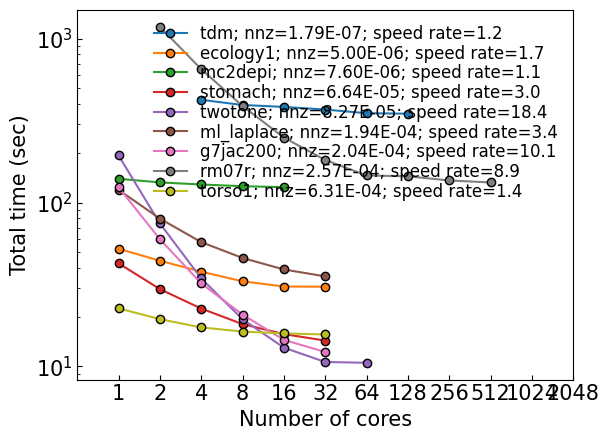

Reproduce this figure in Python.
# 2024.07.03(Wed)
# Benchmark: Toal time in 9 matrix
# [redacted]

import numpy as np
import matplotlib.pyplot as plt
import matplotlib as mpl

# Factor time /w best r-c case (dim / ratio / speedup)
# 256^3 TDM;    16,777,216	1.79E-07	1.1
tdm = [
    423.107,
    393.473891,
    382.856642,
    369.06915,
    350.5179,
    348.092226,
]
# mc2depi;      525,825	    7.60E-06	1.11
mc2depi = [
    139.55687,
    132.635868,
    128.807417,
    125.734265,
    124.065961,
]
# torso1;       116,158	    6.31E-04	1.4
torso1 = [
    22.627617,
    19.435618,
    17.307959,
    16.327224,
    15.905342,
    15.676438,
]
# ecology1; 	1,000,000	5.00E-06	1.7
ecology1 = [
    52.224078,
    44.146815,
    37.846659,
    33.080052,
    30.735109,
    30.646553,
]
# stomach;	    213,360	    6.64E-05	3
stomach = [
    42.591651,
    29.637392,
    22.553688,
    18.134955,
    15.75779,
    14.381208,
]
# g7jac200;     59,310	    2.04E-04	5
g7jac200 = [
    123.866808,
    59.784501,
    32.113525,
    20.725833,
    14.526157,
    12.25377,
]
# ML_Laplace;	377,002	    1.94E-04	5
ml_laplace = [
    119.559997,
    79.806011,
    57.335642,
    45.890487,
    39.046724,
    35.440983,
]
# RM07R;    	381,689	    2.57E-04	8
rm07r = [
    1179.999078,
    650.788596,
    387.612994,
    249.04793,
    181.677728,
    146.246118,
    144.449602,
    136.329263,
    132.569818,
]
# twotone;  	120,750	    8.27E-05	19
twotone = [
    193.797471,
    74.567748,
    34.45797,
    19.415682,
    13.020803,
    10.650402,
    10.531186,
]
plt.rcParams["font.family"] = "Times New Roman"
plt.rcParams["font.size"] = 15

plt.rcParams["mathtext.fontset"] = "custom"
plt.rcParams["mathtext.rm"] = "Times New Roman"

########################################################
fig, ax = plt.subplots()

x_tdm = [4, 8, 16, 32, 64, 128]
x_mc2depi = [1, 2, 4, 8, 16]
x_torso1 = [1, 2, 4, 8, 16, 32]
x_ecology1 = [1, 2, 4, 8, 16, 32]
x_stomach = [1, 2, 4, 8, 16, 32]
x_g7jac200 = [1, 2, 4, 8, 16, 32]
x_ml_laplace = [1, 2, 4, 8, 16, 32]
x_rm07r = [2, 4, 8, 16, 32, 64, 128, 256, 512]
x_twotone = [1, 2, 4, 8, 16, 32, 64]
x = [1, 2, 4, 8, 16, 32, 64, 128, 256, 512, 1024, 2048]

x_values = {
    "tdm": x_tdm,
    "ecology1": x_ecology1,
    "mc2depi": x_mc2depi,
    "stomach": x_stomach,
    "twotone": x_twotone,
    "ml_laplace": x_ml_laplace,
    "g7jac200": x_g7jac200,
    "rm07r": x_rm07r,
    "torso1": x_torso1,
}

y_values = {
    "tdm": tdm,
    "mc2depi": mc2depi,
    "torso1": torso1,
    "ecology1": ecology1,
    "g7jac200": g7jac200,
    "ml_laplace": ml_laplace,
    "rm07r": rm07r,
    "twotone": twotone,
    "stomach": stomach,
}

labels = {
    "tdm": f"tdm; nnz=1.79E-07; speed rate={round(tdm[0]/tdm[-1],1)}",
    "ecology1": f"ecology1; nnz=5.00E-06; speed rate={round(ecology1[0]/ecology1[-1],1)}",
    "mc2depi": f"mc2depi; nnz=7.60E-06; speed rate={round(mc2depi[0]/mc2depi[-1],1)}",
    "twotone": f"twotone; nnz=8.27E-05; speed rate={round(twotone[0]/twotone[-1],1)}",
    "stomach": f"stomach; nnz=6.64E-05; speed rate={round(stomach[0]/stomach[-1],1)}",
    "ml_laplace": f"ml_laplace; nnz=1.94E-04; speed rate={round(ml_laplace[0]/ml_laplace[-1],1)}",
    "g7jac200": f"g7jac200; nnz=2.04E-04; speed rate={round(g7jac200[0]/g7jac200[-1],1)}",
    "rm07r": f"rm07r; nnz=2.57E-04; speed rate={round(rm07r[0]/rm07r[-1],1)}",
    "torso1": f"torso1; nnz=6.31E-04; speed rate={round(torso1[0]/torso1[-1],1)}",
}
for key in x_values.keys():
    ax.plot(
        x_values[key],
        y_values[key],
        "o-",
        # color="firebrick",
        markeredgecolor="black",
        # label="Twotone (Nurion); N=120,750",
        label=labels[key],
    )

# ax.plot(
#     x_32,
#     nurion_n1_g7jac200,
#     "o-",
#     # "^--",
#     color="blue",
#     markeredgecolor="black",
#     label="g7jac200 (Nurion); N=59,310",
# )

# ax.plot(
#     x_8,
#     [4.193, 3.545, 2.893, 2.481],
#     "o-",
#     color="gold",
#     markeredgecolor="black",
#     label="torso1 (Nurion); N=116,158",
# )

# ax.plot(
#     x_32,
#     [23.503, 16.184, 10.579, 7.474, 5.975, 5.686],
#     "o-",
#     color="seagreen",
#     markeredgecolor="black",
#     label="stomach (Nurion);N=213,360",
# )


plt.tick_params(axis="y", direction="in", which="both")
plt.tick_params(axis="x", direction="in", which="both")
plt.tick_params(axis="x", which="minor", length=0)

plt.xlim(2**-1, 2**11)
# plt.ylim(10**0, 10**3)

plt.yscale("log")
ax.set_xscale("log")
ax.set_xticks(x)
ax.get_xaxis().set_major_formatter(mpl.ticker.ScalarFormatter())

plt.ylabel("Total time (sec)")
plt.xlabel("Number of cores")
plt.legend(loc="upper right", fontsize="12", frameon=False, labelspacing=0.1)
plt.show()
